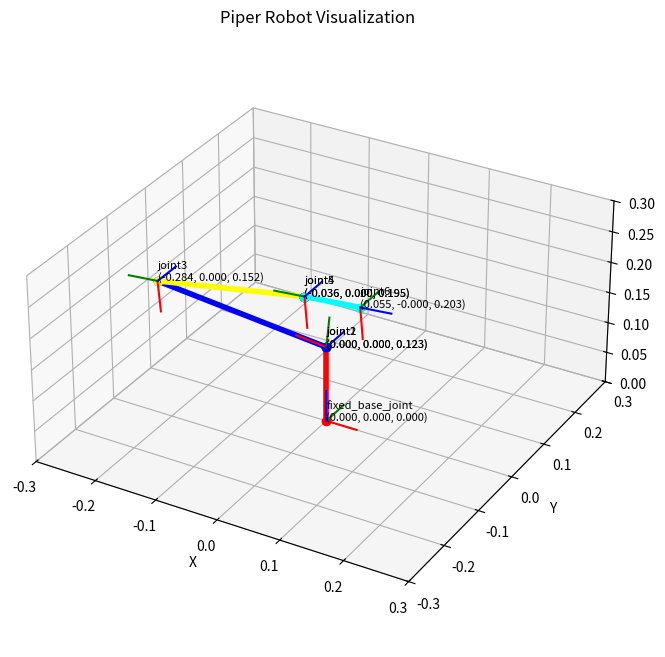

Recreate this plot in Python.
import numpy as np
from scipy.spatial.transform import Rotation as R
import matplotlib.pyplot as plt

# Define all joints and their transformations (parent, child, xyz, rpy)
joints = [
    ("world", "base_link", [0, 0, 0], [0, 0, 0]),          # Fixed base joint
    ("base_link", "link1", [0, 0, 0.123], [0, 0, 0]),     # Joint1
    ("link1", "link2", [0, 0, 0], [1.5708, -0.10095, -3.1416]),  # Joint2
    ("link2", "link3", [0.28503, 0, 0], [0, 0, -1.759]),  # Joint3
    ("link3", "link4", [-0.021984, -0.25075, 0], [1.5708, 0, 0]),  # Joint4
    ("link4", "link5", [0, 0, 0], [-1.5708, 0, 0]),       # Joint5
    ("link5", "link6", [8.8259e-5, -0.091, 0], [1.5708, 0, 0]),   # Joint6
    #link6 toimii pääte-efektorina ilman fyysistä pituutta.
]

def compute_transforms(joints):
    """Compute 4x4 transformation matrices for all joints."""
    transforms = {"world": np.eye(4)}  # World frame is identity
    
    for joint in joints:
        parent, child, xyz, rpy = joint
        
        # Get parent's transformation matrix
        parent_transform = transforms.get(parent, np.eye(4))
        
        # Create rotation matrix from RPY angles
        rotation = R.from_euler("xyz", rpy).as_matrix()
        
        # Build 4x4 transformation matrix for this joint
        joint_transform = np.eye(4)
        joint_transform[:3, :3] = rotation  # Apply rotation
        joint_transform[:3, 3] = xyz        # Apply translation
        
        # Compute child's transform: T_child = T_parent * T_joint
        child_transform = parent_transform @ joint_transform
        transforms[child] = child_transform
    
    return transforms

# Compute transformations for all joints
transforms = compute_transforms(joints)

# Extract positions of all joints
joints_order = ["base_link", "link1", "link2", "link3", "link4", "link5", "link6"]
positions = [transforms[joint][:3, 3] for joint in joints_order]

colors = ['red', 'green', 'blue', 'yellow', 'purple', 'cyan', 'white', 'gray', 'orange']

# Plot the robot
fig = plt.figure(figsize=(10, 8))
ax = fig.add_subplot(111, projection="3d")
ax.set_xlabel("X")
ax.set_ylabel("Y")
ax.set_zlabel("Z")
ax.set_title("Piper Robot Visualization")

# Plot joints as points and add small XYZ orientation lines (skip joint1)
for i in range(len(positions)):
    if i != len(positions) - 1:
        start = positions[i]
        end = positions[i + 1]
        ax.plot([start[0], end[0]], [start[1], end[1]], [start[2], end[2]], 
                marker='o', markersize=6, linewidth=4, color=colors[i])
    
    if i not in [1, 4]:  # Skip joint1 only
        # Add small XYZ orientation lines at each joint
        transform_matrix = transforms[joints_order[i]]
        origin = transform_matrix[:3, 3]
        
        x_axis = origin + transform_matrix[:3, 0] * 0.05
        y_axis = origin + transform_matrix[:3, 1] * 0.05
        z_axis = origin + transform_matrix[:3, 2] * 0.05
        
        ax.plot([origin[0], x_axis[0]], [origin[1], x_axis[1]], [origin[2], x_axis[2]], color='r')
        ax.plot([origin[0], y_axis[0]], [origin[1], y_axis[1]], [origin[2], y_axis[2]], color='g')
        ax.plot([origin[0], z_axis[0]], [origin[1], z_axis[1]], [origin[2], z_axis[2]], color='b')

# Add labels for clarity
for i, pos in enumerate(positions):
    if i == 0:
        joint = "fixed_base_joint"
    else:
        joint = f"joint{i}"
    label = f"{joint}\n({pos[0]:.3f}, {pos[1]:.3f}, {pos[2]:.3f})"
    ax.text(pos[0], pos[1], pos[2], label, fontsize=8)
    print(label)

# Set axis limits
ax.set_xlim(-0.3, 0.3)
ax.set_ylim(-0.3, 0.3)
ax.set_zlim(0, 0.3)

# Set axis scaling
ax.set_box_aspect([1, 1, 0.5])  # Equal aspect ratio
plt.show()